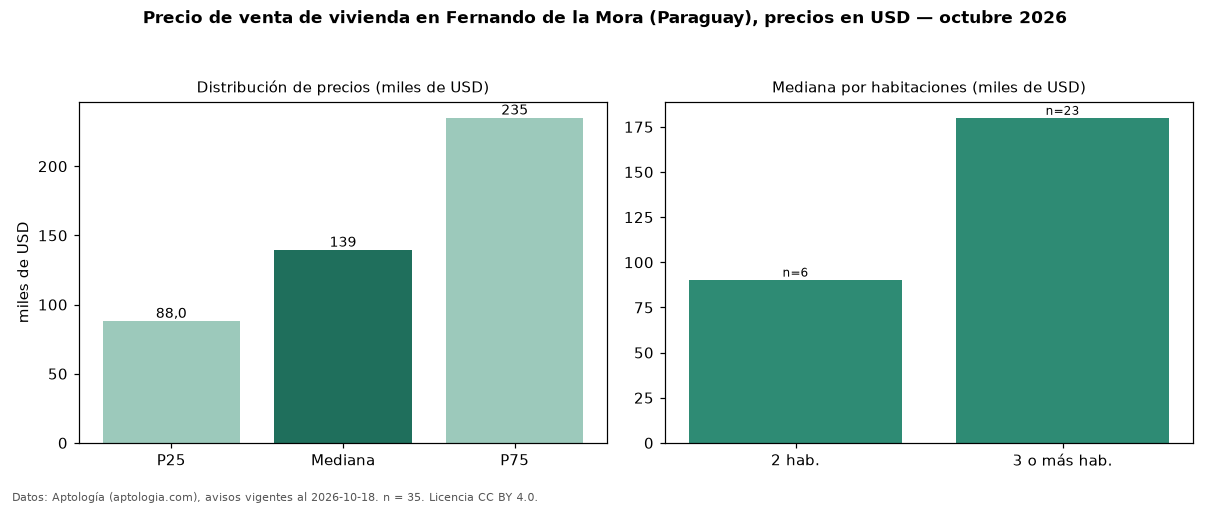

The data file committed next to this chart (first rows):
seccion, metrica, valor, moneda, n
precio, p25, 88021, USD, 35
precio, mediana, 139458, USD, 35
precio, p75, 235000, USD, 35
precio, minimo, 35486, USD, 35
precio, maximo, 750000, USD, 35
m2, mediana_precio_m2, 1093, USD, 32
m2, area_mediana_m2, 143.5, m2, 32
banos, mediana_banos, 2.0, , 
habitaciones, 2, 90411, USD, 6
habitaciones, 3+, 180000, USD, 23
fuente, fecha_datos, 2026-10-18, , 
fuente, atribucion, https://www.aptologia.com/py/venta/ferna…, , 
fuente, licencia, CC BY 4.0, , 
